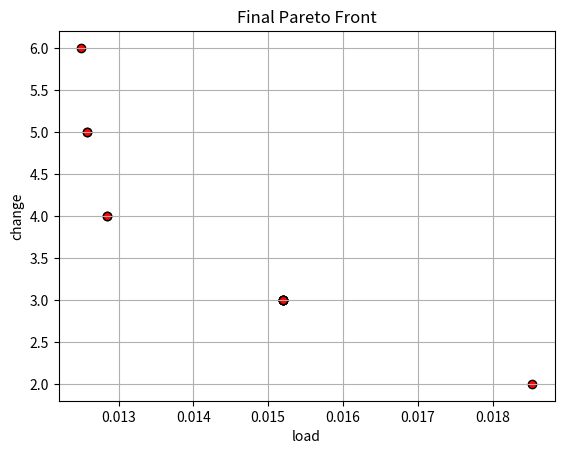
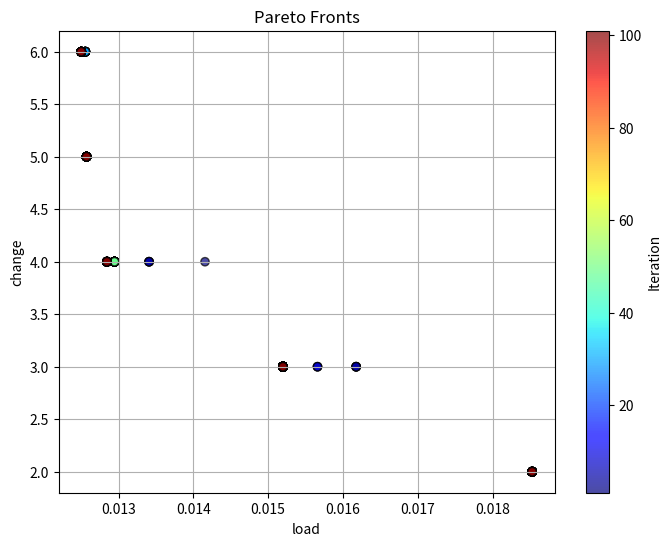

Write the Python code that produced these figures, in order.
import numpy as np
import matplotlib.pyplot as plt


# --------------------------
# NSCO for Knapsack Problem (改為多目標：效益與原狀態改動數)
# --------------------------
class NSCO_Algorithm:
    def __init__(self, turn_node_on, d, value, weight, capacity, coyotes_per_group, n_groups, p_leave, max_iter,
                 max_delay, original_status, objs_func=None):
        """
        參數定義：
          turn_node_on: 初始節點開啟狀態（若有用）
          d: 問題維度（物品數量）
          value: 每項物品的資源提供值 (1D 陣列)
          weight: 總資源使用量（scalar）
          capacity: 容量限制（SLA）
          coyotes_per_group: 每群土狼數量
          n_groups: 群數
          p_leave: 群間交換機率參數
          max_iter: 最大迭代次數
          max_delay: 約束重生成嘗試次數
          original_status: 原始背包解 (0/1 列表)
          external_obj_func: 外部傳入的目標函數 (接收 x 輸入並回傳效益值)
        """
        self.turn_node_on = turn_node_on
        self.d = d
        self.value = np.array(value)
        self.weight = weight
        self.capacity = capacity
        self.coyotes_per_group = coyotes_per_group
        self.n_groups = n_groups
        self.p_leave = p_leave
        self.max_iter = max_iter
        self.max_delay = max_delay
        self.original_status = np.array(original_status)
        # 採用外部目標函數或預設函數
        self.objs_func = objs_func

    # --------------------------
    # 非支配排序輔助函式 (均視為 minimization 目標)
    # --------------------------

    def dominates(self, u, v):
        """
        判斷向量 u 是否支配向量 v（均為 minimization 目標）
        u 支配 v 當且僅當 u 的所有目標值均 ≤ v，且至少有一個目標值 < v
        """
        return np.all(u <= v) and np.any(u < v)

    def fast_non_dominated_sort(self, pop_objs):
        """
        快速非支配排序
        輸入:
          pop_objs: (N x M) 陣列，每列為一解的 M 個目標值
        回傳:
          fronts: 一串列表，每一列表包含該 front 中解的索引 (第一 front 為 Pareto 前沿)
        """
        N = pop_objs.shape[0]
        domination_counts = np.zeros(N, dtype=int)
        dominated = [[] for _ in range(N)]
        fronts = []

        front1 = []
        for i in range(N):
            for j in range(N):
                if i == j:
                    continue
                if self.dominates(pop_objs[i], pop_objs[j]):
                    dominated[i].append(j)
                elif self.dominates(pop_objs[j], pop_objs[i]):
                    domination_counts[i] += 1
            if domination_counts[i] == 0:
                front1.append(i)
        fronts.append(front1)

        i = 0
        while fronts[i]:
            next_front = []
            for j in fronts[i]:
                for k in dominated[j]:
                    domination_counts[k] -= 1
                    if domination_counts[k] == 0:
                        next_front.append(k)
            i += 1
            fronts.append(next_front)
        fronts.pop()  # 移除最後空的 front
        return fronts

    def is_feasible(self, x):
        """
        檢查解 x 是否滿足容量限制：
          若未選物品或目標比率超過容量上限，視為不可行
        """
        if np.dot(x, self.value) == 0:
            return False
        ratio = self.weight / np.dot(x, self.value) * 100
        return (ratio <= self.capacity)

    def repair(self, x):
        """
        當解超過容量上限時，重新生成一個滿足容量限制的解。
        會嘗試最多 max_delay 次，直到找到可行解為止。
        """
        attempts = 0
        while not self.is_feasible(x) and attempts < self.max_delay:
            x = np.random.randint(2, size=self.d)
            attempts += 1
        return x

    def multiobj(self, x):
        f1 = self.objs_func[0]
        f2 = self.objs_func[1]
        return np.array([f1(x, self.weight, self.value), f2(x, self.original_status)])

    def nsco_initialize_population(self):
        """
        初始化 0/1 背包族群，確保解不違反容量限制
        回傳：
          population: (total_coyotes, d) 二進制陣列
          groups: (n_groups, coyotes_per_group) 群體索引配置
          population_age: 每隻土狼的年齡 (全設 0)
        """
        total_coyotes = self.n_groups * self.coyotes_per_group
        population = np.random.randint(2, size=(total_coyotes, self.d))
        # 利用 repair 函數修正不滿足容量限制的解
        for idx in range(total_coyotes):
            if not self.is_feasible(population[idx, :]):
                population[idx, :] = self.repair(population[idx, :])
        indices = np.random.permutation(total_coyotes)
        groups = indices.reshape(self.n_groups, self.coyotes_per_group)
        population_age = np.zeros(total_coyotes, dtype=int)
        return population, groups, population_age

    def nsco_compute_cultural_tendency(self, sub_pop):
        """
        文化傾向：以群內各解的中位數（取 0/1 後四捨五入）作為文化基因
        """
        return np.round(np.median(sub_pop, axis=0)).astype(int)

    def nsco_update_coyote(self, i, sub_pop, alpha_coyote, cultural_tendency):
        """
        更新單隻土狼：
         隨機選取群內兩個其他解，計算差異向量後以隨機方式決定更新方向，
         轉換為 0/1 向量作為候選解。
        """
        candidates = list(range(self.coyotes_per_group))
        candidates.remove(i)
        qj1 = np.random.choice(candidates)
        candidates.remove(qj1)
        qj2 = np.random.choice(candidates)
        delta1 = alpha_coyote - sub_pop[qj1, :]
        delta2 = cultural_tendency - sub_pop[qj2, :]
        rand_mask = np.random.rand(self.d) < 0.5
        candidate = np.where(rand_mask, np.abs(delta1), np.abs(delta2))
        new_sol = (candidate > 0).astype(int)
        # 修正新產生的解
        new_sol = self.repair(new_sol)
        return new_sol

    # def nsco_crossover(self, sub_pop):
    #     """
    #     父代交叉產生 pup：
    #      隨機選取兩個父代，根據隨機遮罩決定每一維度來源，
    #      未選到的部分以隨機 0/1 產生突變
    #     """
    #     parents_idx = np.random.choice(self.coyotes_per_group, 2, replace=False)
    #     mutation_prob = 1 / self.d
    #     parent_prob = (1 - mutation_prob) / 2
    #
    #     pdr = np.random.permutation(self.d)
    #     p1_mask = np.zeros(self.d, dtype=bool)
    #     p2_mask = np.zeros(self.d, dtype=bool)
    #     p1_mask[pdr[0]] = True
    #     p2_mask[pdr[1]] = True
    #     if self.d > 2:
    #         rand_vals = np.random.rand(self.d - 2)
    #         p1_mask[pdr[2:]] = (rand_vals < parent_prob)
    #         p2_mask[pdr[2:]] = (rand_vals > (1 - parent_prob))
    #     mut_mask = ~(p1_mask | p2_mask)
    #     pup = (p1_mask * sub_pop[parents_idx[0], :] +
    #            p2_mask * sub_pop[parents_idx[1], :] +
    #            mut_mask * np.random.randint(2, size=self.d))
    #     # 修正交叉產生的解
    #     pup = self.repair(pup)
    #     return pup
    def nsco_crossover(self, sub_pop):
        """
        應用三段式交配公式：
          pup_j = father_j   if rnd_j < P_s or j == j1
                  mother_j   if rnd_j >= P_s + P_a or j == j2
                  R_j        otherwise
        其中 P_s = 1/d, P_a = (1 - P_s)/2
        """
        d = self.d
        # 計算父代貢獻與突變機率
        P_s = 1 / d
        P_a = (1 - P_s) / 2

        # 隨機選兩位父代
        parents_idx = np.random.choice(self.coyotes_per_group, 2, replace=False)
        father = sub_pop[parents_idx[0], :].copy()
        mother = sub_pop[parents_idx[1], :].copy()

        # 產生保證繼承位置 j1, j2
        perm = np.random.permutation(d)
        j1, j2 = perm[0], perm[1]

        # 隨機數序列與隨機位點候選解
        rnd = np.random.rand(d)
        R = np.random.randint(2, size=d)

        # 建立子代
        pup = np.empty(d, dtype=int)
        for j in range(d):
            if rnd[j] < P_s or j == j1:
                pup[j] = father[j]
            elif rnd[j] >= P_s + P_a or j == j2:
                pup[j] = mother[j]
            else:
                pup[j] = R[j]

        # 修復為可行解後回傳
        return self.repair(pup)


    def nsco_update_group(self, population, group_indices, population_age):
        """
        對一個群內進行更新：
         (1) 依多目標評價及非支配排序取得群內 Pareto 前沿，
             隨機選取其中一個作為領導者 (alpha) 並計算群文化傾向；
         (2) 對每隻個體利用 nsco_update_coyote 嘗試更新，
             若新解在多目標上支配原解則予以採納；
         (3) 利用 nsco_crossover 產生 pup，
             若其在多目標上支配群中部分解，則以年齡輔助替換其中年齡最高者。
        """
        sub_pop = population[group_indices, :].copy()
        sub_objs = np.array([self.multiobj(x) for x in sub_pop])
        sub_age = population_age[group_indices].copy()
        n_pack = len(group_indices)

        fronts = self.fast_non_dominated_sort(sub_objs)
        if len(fronts[0]) > 0:
            alpha_idx = np.random.choice(fronts[0])
            alpha_coyote = sub_pop[alpha_idx, :].copy()
        else:
            alpha_coyote = sub_pop[0, :].copy()
        cultural_tendency = self.nsco_compute_cultural_tendency(sub_pop)

        for i in range(n_pack):
            new_sol = self.nsco_update_coyote(i, sub_pop, alpha_coyote, cultural_tendency)
            new_obj = self.multiobj(new_sol)
            if self.dominates(new_obj, sub_objs[i]):
                sub_pop[i, :] = new_sol
                sub_objs[i] = new_obj
                sub_age[i] = 0

        if self.d > 1:
            pup = self.nsco_crossover(sub_pop)
            pup_obj = self.multiobj(pup)
            dominated_indices = []
            for i in range(n_pack):
                if self.dominates(pup_obj, sub_objs[i]):
                    dominated_indices.append(i)
            if dominated_indices:
                ages_candidates = sub_age[dominated_indices]
                worst_idx_local = dominated_indices[np.argmax(ages_candidates)]
                sub_pop[worst_idx_local, :] = pup
                sub_objs[worst_idx_local] = pup_obj
                sub_age[worst_idx_local] = 0

        population[group_indices, :] = sub_pop
        population_age[group_indices] = sub_age
        return population, population_age

    # def nsco_coyote_exchange(self, groups):
    #     """
    #     依機率 p_leave（乘上 coyotes_per_group²）隨機抽取兩個不同群，互換各自一隻解
    #     """
    #     n_groups, coy_per_group = groups.shape
    #     exchange_prob = self.p_leave * (self.coyotes_per_group ** 2)
    #     if n_groups < 2:
    #         return groups
    #     if np.random.rand() < exchange_prob:
    #         g1, g2 = np.random.choice(n_groups, size=2, replace=False)
    #         c1 = np.random.randint(coy_per_group)
    #         c2 = np.random.randint(coy_per_group)
    #         tmp = groups[g1, c1]
    #         groups[g1, c1] = groups[g2, c2]
    #         groups[g2, c2] = tmp
    #     return groups
    def nsco_coyote_exchange(self, population, groups):
        """
        根據交換機率交換兩群的最後一層 Pareto 前緣解：
        - exchange_prob = p_leave * (coyotes_per_group ** 2)
        - 隨機選兩群 g1, g2；取各自子群最後一層 front；若數量不一致，以較多者為主，
          缺失的隨機從前一層補足；然後交換這些位置的索引。
        """
        exchange_prob = self.p_leave * (self.coyotes_per_group ** 2)
        # 機率不符或群數不足時不交換
        if self.n_groups < 2 or np.random.rand() >= exchange_prob:
            return groups

        # 隨機選兩個群
        g1, g2 = np.random.choice(self.n_groups, size=2, replace=False)

        # 使用現有函式計算群內各前緣
        idxs1 = groups[g1]
        pop_objs1 = np.array([self.multiobj(population[idx]) for idx in idxs1])
        fronts1 = self.fast_non_dominated_sort(pop_objs1)

        idxs2 = groups[g2]
        pop_objs2 = np.array([self.multiobj(population[idx]) for idx in idxs2])
        fronts2 = self.fast_non_dominated_sort(pop_objs2)

        last1 = fronts1[-1]
        last2 = fronts2[-1]

        # 確定交換大小
        size = max(len(last1), len(last2))

        # 補足不足的前緣解
        def expand(fronts, last):
            if len(last) == size:
                return last
            prev = fronts[-2] if len(fronts) > 1 else last
            extra = np.random.choice(prev, size - len(last), replace=True)
            return np.concatenate([last, extra])

        pos1 = expand(fronts1, last1)
        pos2 = expand(fronts2, last2)

        # 執行交換
        swap1 = groups[g1][pos1].copy()
        swap2 = groups[g2][pos2].copy()
        groups[g1][pos1] = swap2
        groups[g2][pos2] = swap1

        return groups

    def NSCO_main(self):
        """
        NSCO 的主要演化流程：
         1. 利用 nsco_initialize_population 生成初始族群與群體分配
         2. 每代對各群依 nsco_update_group 更新，並進行群間交換及年齡增長
         3. 每代全族群依多目標評價進行非支配排序，第一前沿作為全域最佳記錄
         4. 最終回傳全域 Pareto 前沿及演化歷程 (archive)
        """
        population, groups, population_age = self.nsco_initialize_population()
        pop_objs = np.array([self.multiobj(x) for x in population])
        fronts = self.fast_non_dominated_sort(pop_objs)
        global_pf = fronts[0]
        global_pf_solutions = population[global_pf, :].copy()
        archive = [global_pf_solutions]

        for iteration in range(self.max_iter):
            for g in range(self.n_groups):
                group_indices = groups[g, :]
                population, population_age = self.nsco_update_group(population, group_indices, population_age)
            groups = self.nsco_coyote_exchange(population, groups)
            population_age += 1

            pop_objs = np.array([self.multiobj(x) for x in population])
            fronts = self.fast_non_dominated_sort(pop_objs)
            global_pf = fronts[0]
            global_pf_solutions = population[global_pf, :].copy()
            archive.append(global_pf_solutions)
            # print(f"Iteration {iteration + 1}: Pareto Front size = {len(global_pf)}")

        # 最終檢查：若全局前沿中無可行解，則以原始狀態作為解
        feasible_front = [sol for sol in global_pf_solutions if self.is_feasible(sol)]
        if len(feasible_front) == 0:
            global_pf_solutions = np.array([self.original_status])
        return global_pf_solutions, archive


# --------------------------
# 測試與示意 (main)
# --------------------------
if __name__ == "__main__":
    # 外部傳入的目標函數範例，可根據需求調整邏輯
    def load(x, w, v):
        ratio = w / np.dot(x, v) * 100
        return 1 / (ratio + 1e-6)

    def change(x, original_status):
        return np.sum(np.abs(x - original_status))

    # 參數設定
    # v = [1000, 1000, 1000, 1000, 1000, 1000, 1000, 1000, 1000, 1000]  # 每項物品資源量
    # w = np.sum([500, 0, 0, 0, 0, 0, 500, 0, 0, 0])  # 總資源使用量
    v = np.random.randint(0, 1000, [10,])  # 每項物品資源量
    w = np.sum(np.random.randint(0, 50, [100,]))  # 總資源使用量
    c = 80  # SLA 容量限制

    nsco = NSCO_Algorithm(
        turn_node_on=0,
        d=len(v),
        value=v,
        weight=w,
        capacity=c,
        coyotes_per_group=5,
        n_groups=5,
        p_leave=0.1,
        max_iter=100,
        max_delay=100,
        original_status=np.random.randint(1, 2, [10,]),
        objs_func=[load, change]  # 使用外部目標函數
    )

    global_pf_solutions, archive = nsco.NSCO_main()

    print("Final Pareto Front Solutions (NSCO):")
    print(global_pf_solutions)
    best_pf = [(1 / sol[0] - 1e-6, sol[1]) for sol in [nsco.multiobj(sol).tolist() for sol in global_pf_solutions]]
    best_ind = sorted(range(len(best_pf)), key=lambda k: [sol[1] for sol in best_pf][k])
    print([best_pf[ind] for ind in best_ind])

    # 繪製最終 Pareto 解在目標空間中的分布
    pf_obj_values = np.array([nsco.multiobj(sol) for sol in global_pf_solutions])
    plt.figure()
    plt.scatter(pf_obj_values[:, 0], pf_obj_values[:, 1], c='red', marker='o', edgecolors='k')
    plt.xlabel('load')
    plt.ylabel('change')
    plt.title('Final Pareto Front')
    plt.grid(True)
    plt.show()

    # 依據 archive 建立所有解在目標空間的資料，並記錄它們所屬的迭代次數
    all_obj_values = []  # 存放所有解的目標值 (N, 2)
    iter_numbers = []  # 存放各解所屬的迭代次數 (N,)
    for i, pareto_front in enumerate(archive):
        # 計算每個 Pareto 解的目標值
        obj_vals = np.array([nsco.multiobj(sol) for sol in pareto_front])
        all_obj_values.append(obj_vals)
        # 使用 i+1 表示第 i+1 代 (使迭代數從 1 開始)
        iter_numbers.append(np.full(obj_vals.shape[0], i + 1))

    # 合併所有代的資料
    all_obj_values = np.vstack(all_obj_values)
    iter_numbers = np.concatenate(iter_numbers)

    # 畫圖，並使用 colorbar 表示每個解的所屬迭代次數
    plt.figure(figsize=(8, 6))
    sc = plt.scatter(all_obj_values[:, 0], all_obj_values[:, 1],
                     c=iter_numbers, cmap='jet', alpha=0.7, edgecolors='k')
    plt.xlabel('load')
    plt.ylabel('change')
    plt.title('Pareto Fronts')
    plt.grid(True)
    # 建立 colorbar 並加上標籤
    cbar = plt.colorbar(sc)
    cbar.set_label('Iteration')
    plt.show()
